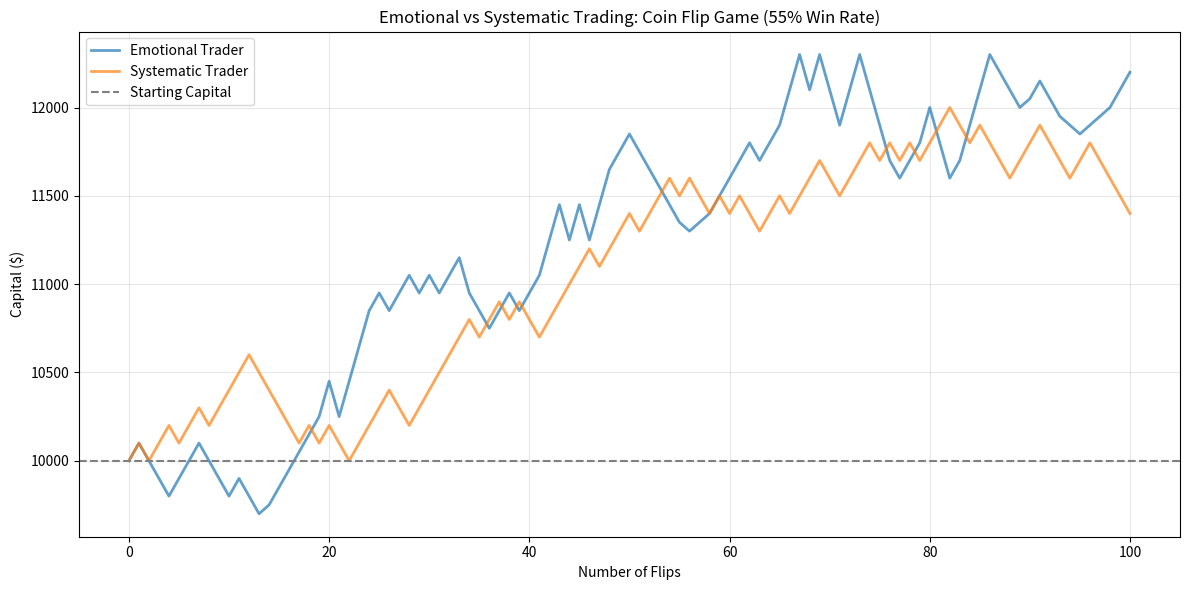
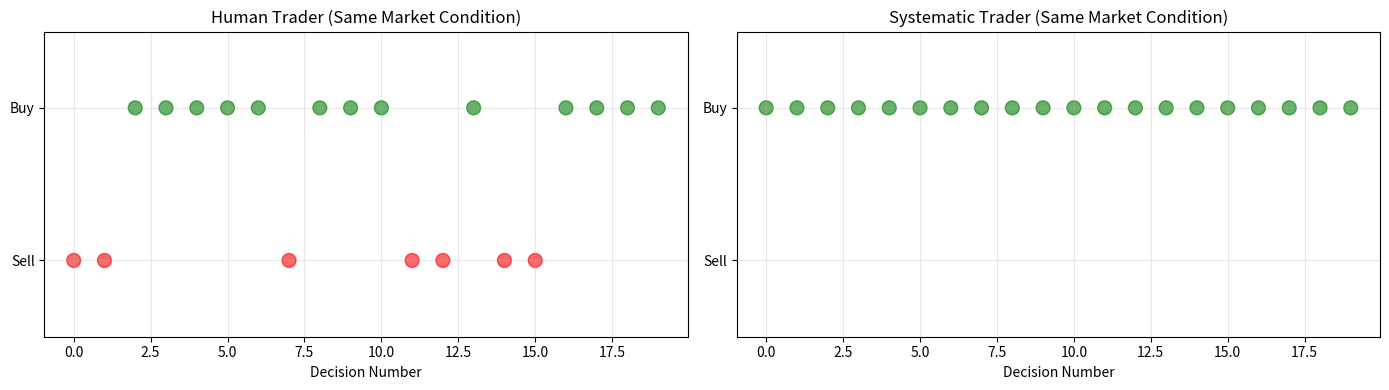
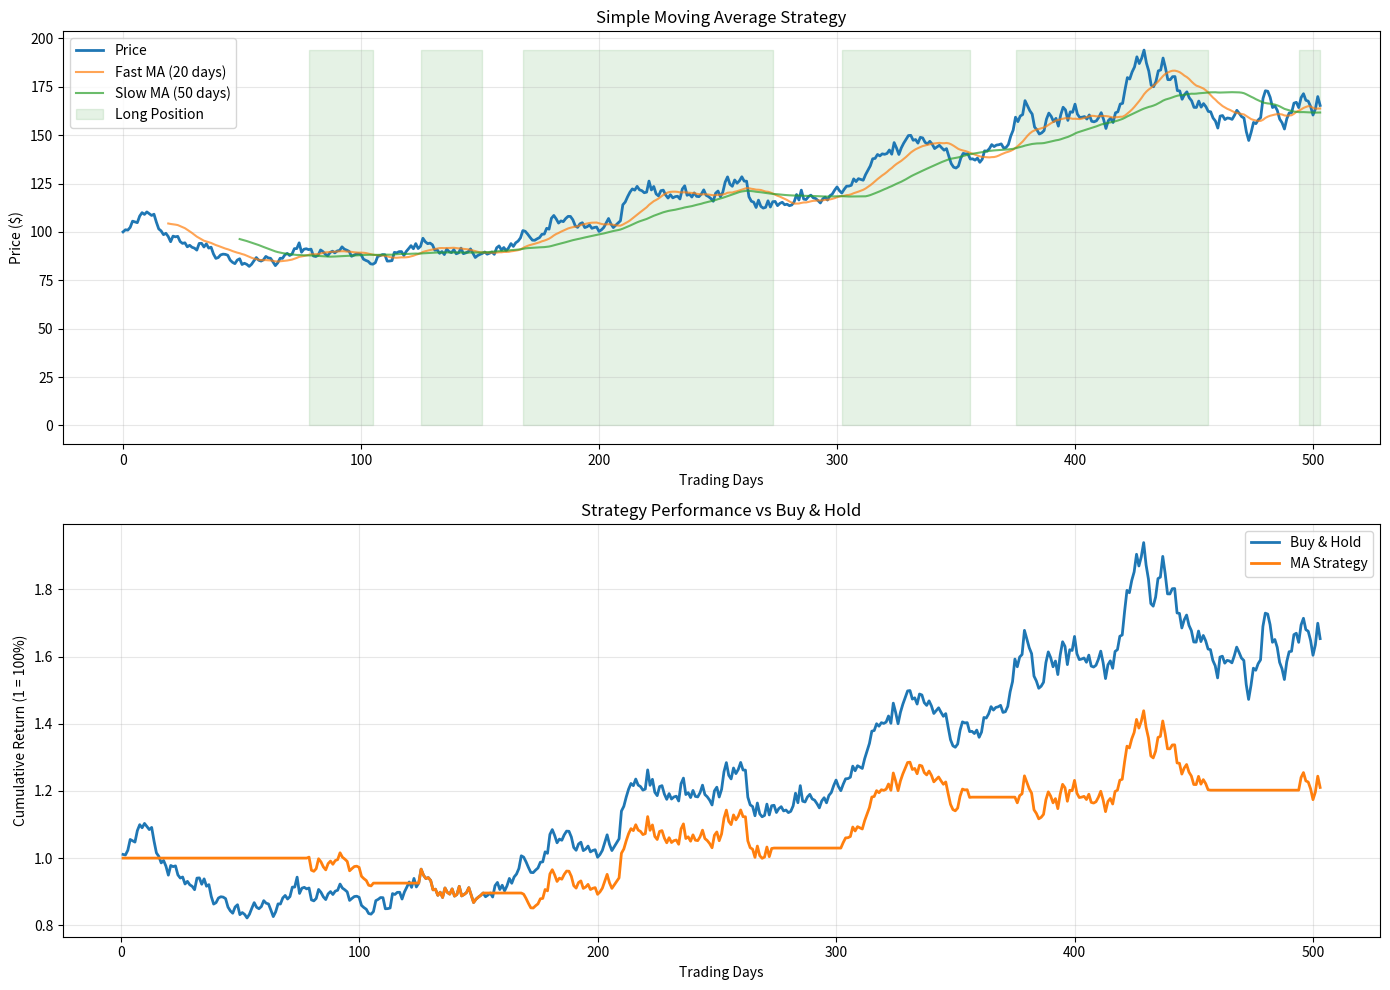
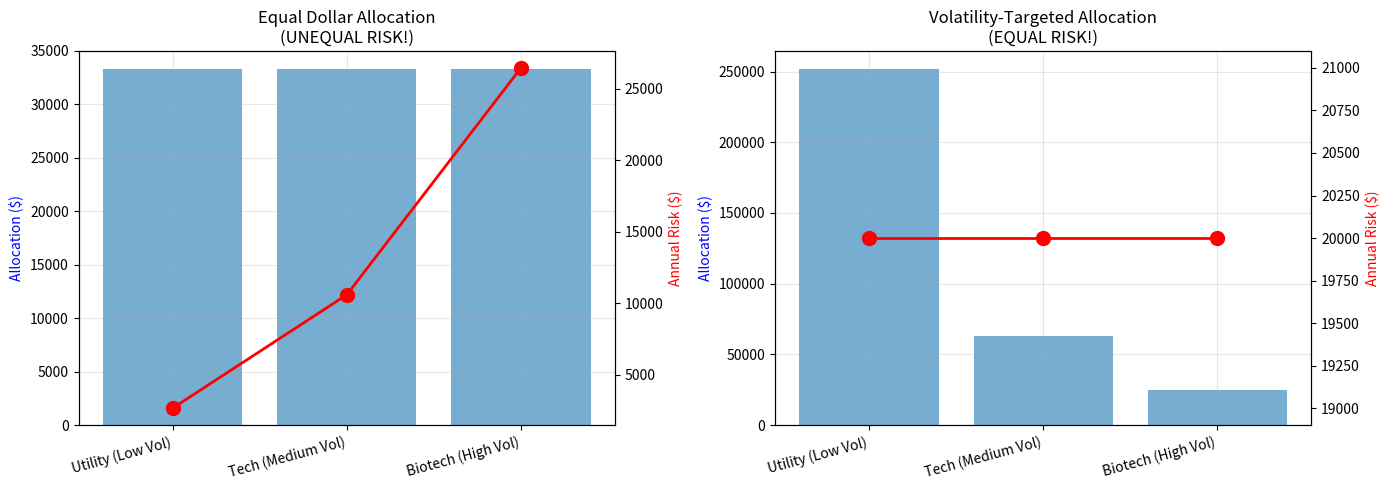

Write the Python code that produced these figures, in order.
import numpy as np
import matplotlib.pyplot as plt
import pandas as pd

# Set random seed for reproducibility
np.random.seed(42)

# Simulation parameters
n_flips = 100
win_probability = 0.55  # Slight edge (like a good trading strategy)
initial_capital = 10000

def emotional_trader(n_flips, win_prob, initial_capital):
    """Simulates an emotional trader who varies bet size based on recent results"""
    capital = initial_capital
    equity_curve = [capital]
    
    base_bet = 100
    recent_wins = 0  # Track recent performance
    
    for i in range(n_flips):
        # Vary bet size based on recent wins
        if recent_wins >= 3:
            bet = base_bet * 2  # "I'm on a hot streak!"
        elif recent_wins <= -3:
            bet = base_bet * 0.5  # "I need to be cautious"
        else:
            bet = base_bet
        
        # Flip coin
        win = np.random.random() < win_prob
        
        if win:
            capital += bet
            recent_wins += 1
        else:
            capital -= bet
            recent_wins -= 1
        
        # Reset counter if too extreme
        if abs(recent_wins) > 5:
            recent_wins = 0
        
        equity_curve.append(capital)
    
    return equity_curve

def systematic_trader(n_flips, win_prob, initial_capital):
    """Simulates a systematic trader with fixed bet size"""
    capital = initial_capital
    equity_curve = [capital]
    
    bet = 100  # Always the same
    
    for i in range(n_flips):
        win = np.random.random() < win_prob
        
        if win:
            capital += bet
        else:
            capital -= bet
        
        equity_curve.append(capital)
    
    return equity_curve

# Run simulations
emotional_equity = emotional_trader(n_flips, win_probability, initial_capital)
systematic_equity = systematic_trader(n_flips, win_probability, initial_capital)

# Plot results
plt.figure(figsize=(12, 6))
plt.plot(emotional_equity, label='Emotional Trader', alpha=0.7, linewidth=2)
plt.plot(systematic_equity, label='Systematic Trader', alpha=0.7, linewidth=2)
plt.axhline(y=initial_capital, color='gray', linestyle='--', label='Starting Capital')
plt.xlabel('Number of Flips')
plt.ylabel('Capital ($)')
plt.title('Emotional vs Systematic Trading: Coin Flip Game (55% Win Rate)')
plt.legend()
plt.grid(alpha=0.3)
plt.tight_layout()
plt.show()

# Summary statistics
print(f"\nFinal Results after {n_flips} flips:")
print(f"Emotional Trader: ${emotional_equity[-1]:,.2f} ({(emotional_equity[-1]/initial_capital - 1)*100:+.1f}%)")
print(f"Systematic Trader: ${systematic_equity[-1]:,.2f} ({(systematic_equity[-1]/initial_capital - 1)*100:+.1f}%)")
print(f"\nExpected profit: ${n_flips * 100 * (win_probability - 0.5) * 2:,.2f}")

# Demonstration: Human inconsistency in decision-making
import random

def human_decision(market_condition, mood):
    """Simulates inconsistent human decision making"""
    if mood == 'confident':
        threshold = 0.3  # Lower bar for buying
    elif mood == 'scared':
        threshold = 0.8  # Higher bar for buying
    else:
        threshold = 0.5
    
    return market_condition > threshold

def systematic_decision(market_condition):
    """Consistent systematic decision"""
    return market_condition > 0.5  # Always the same threshold

# Simulate 20 decision points with the same market conditions
market_conditions = [0.6] * 20  # Same condition repeated
moods = random.choices(['confident', 'neutral', 'scared'], k=20)

human_decisions = [human_decision(mc, mood) for mc, mood in zip(market_conditions, moods)]
systematic_decisions = [systematic_decision(mc) for mc in market_conditions]

# Visualize
fig, (ax1, ax2) = plt.subplots(1, 2, figsize=(14, 4))

ax1.scatter(range(20), human_decisions, c=['green' if d else 'red' for d in human_decisions], 
            s=100, alpha=0.6)
ax1.set_ylim(-0.5, 1.5)
ax1.set_yticks([0, 1])
ax1.set_yticklabels(['Sell', 'Buy'])
ax1.set_xlabel('Decision Number')
ax1.set_title('Human Trader (Same Market Condition)')
ax1.grid(alpha=0.3)

ax2.scatter(range(20), systematic_decisions, c=['green' if d else 'red' for d in systematic_decisions],
            s=100, alpha=0.6)
ax2.set_ylim(-0.5, 1.5)
ax2.set_yticks([0, 1])
ax2.set_yticklabels(['Sell', 'Buy'])
ax2.set_xlabel('Decision Number')
ax2.set_title('Systematic Trader (Same Market Condition)')
ax2.grid(alpha=0.3)

plt.tight_layout()
plt.show()

print(f"Human trader made {sum(human_decisions)}/{len(human_decisions)} buy decisions")
print(f"Systematic trader made {sum(systematic_decisions)}/{len(systematic_decisions)} buy decisions")
print(f"\nInconsistency: Human varied despite identical market conditions!")

# Simple backtest preview - we'll build the full system later!
# For now, let's just show the concept with synthetic data

# Generate synthetic price data
np.random.seed(42)
days = 252 * 2  # 2 years of trading days
price = 100
prices = [price]

for _ in range(days - 1):
    # Random walk with slight upward drift
    change = np.random.normal(0.001, 0.02)  # 0.1% drift, 2% volatility
    price = price * (1 + change)
    prices.append(price)

prices = pd.Series(prices)

# Simple moving average strategy
fast_ma = prices.rolling(window=20).mean()
slow_ma = prices.rolling(window=50).mean()

# Generate signals
signal = (fast_ma > slow_ma).astype(int)  # 1 = buy, 0 = sell

# Calculate returns
returns = prices.pct_change()
strategy_returns = signal.shift(1) * returns  # Shift to avoid lookahead bias

# Calculate cumulative returns
buy_hold = (1 + returns).cumprod()
strategy = (1 + strategy_returns).cumprod()

# Plot
fig, (ax1, ax2) = plt.subplots(2, 1, figsize=(14, 10))

# Price and moving averages
ax1.plot(prices.values, label='Price', linewidth=2)
ax1.plot(fast_ma.values, label='Fast MA (20 days)', alpha=0.7)
ax1.plot(slow_ma.values, label='Slow MA (50 days)', alpha=0.7)
ax1.fill_between(range(len(signal)), 0, prices.max(), 
                 where=signal==1, alpha=0.1, color='green', label='Long Position')
ax1.set_xlabel('Trading Days')
ax1.set_ylabel('Price ($)')
ax1.set_title('Simple Moving Average Strategy')
ax1.legend()
ax1.grid(alpha=0.3)

# Performance comparison
ax2.plot(buy_hold.values, label='Buy & Hold', linewidth=2)
ax2.plot(strategy.values, label='MA Strategy', linewidth=2)
ax2.set_xlabel('Trading Days')
ax2.set_ylabel('Cumulative Return (1 = 100%)')
ax2.set_title('Strategy Performance vs Buy & Hold')
ax2.legend()
ax2.grid(alpha=0.3)

plt.tight_layout()
plt.show()

print(f"Buy & Hold Return: {(buy_hold.iloc[-1] - 1)*100:.2f}%")
print(f"Strategy Return: {(strategy.iloc[-1] - 1)*100:.2f}%")
print(f"\nNote: This is a simple example. Real backtesting includes costs, slippage, etc.")

# Demonstration: Volatility Targeting

# Three stocks with different volatilities
stocks = {
    'Utility (Low Vol)': {'price': 100, 'daily_vol': 0.005},  # 0.5% daily
    'Tech (Medium Vol)': {'price': 100, 'daily_vol': 0.020},  # 2% daily
    'Biotech (High Vol)': {'price': 100, 'daily_vol': 0.050}, # 5% daily
}

capital = 100000
target_vol = 0.20  # 20% annual volatility target

# Equal dollar allocation (WRONG)
equal_allocation = capital / 3

# Volatility-based allocation (RIGHT)
results = []

for name, data in stocks.items():
    # Equal dollar risk
    shares_equal = equal_allocation / data['price']
    risk_equal = equal_allocation * data['daily_vol'] * np.sqrt(252)
    
    # Volatility targeted
    annual_vol = data['daily_vol'] * np.sqrt(252)
    target_position = (capital * target_vol) / (data['price'] * annual_vol)
    allocation_vol = target_position * data['price']
    risk_vol = allocation_vol * annual_vol
    
    results.append({
        'Stock': name,
        'Equal $ Allocation': equal_allocation,
        'Equal $ Risk': risk_equal,
        'Vol-Targeted Allocation': allocation_vol,
        'Vol-Targeted Risk': risk_vol
    })

df_results = pd.DataFrame(results)

# Visualize
fig, (ax1, ax2) = plt.subplots(1, 2, figsize=(14, 5))

# Equal dollar allocation
x = range(len(df_results))
ax1.bar(x, df_results['Equal $ Allocation'], alpha=0.6, label='Allocation')
ax1_twin = ax1.twinx()
ax1_twin.plot(x, df_results['Equal $ Risk'], 'ro-', linewidth=2, markersize=10, label='Risk')
ax1.set_xticks(x)
ax1.set_xticklabels(df_results['Stock'], rotation=15, ha='right')
ax1.set_ylabel('Allocation ($)', color='b')
ax1_twin.set_ylabel('Annual Risk ($)', color='r')
ax1.set_title('Equal Dollar Allocation\n(UNEQUAL RISK!)')
ax1.grid(alpha=0.3)

# Volatility-targeted allocation
ax2.bar(x, df_results['Vol-Targeted Allocation'], alpha=0.6, label='Allocation')
ax2_twin = ax2.twinx()
ax2_twin.plot(x, df_results['Vol-Targeted Risk'], 'ro-', linewidth=2, markersize=10, label='Risk')
ax2.set_xticks(x)
ax2.set_xticklabels(df_results['Stock'], rotation=15, ha='right')
ax2.set_ylabel('Allocation ($)', color='b')
ax2_twin.set_ylabel('Annual Risk ($)', color='r')
ax2.set_title('Volatility-Targeted Allocation\n(EQUAL RISK!)')
ax2.grid(alpha=0.3)

plt.tight_layout()
plt.show()

print("\nEqual Dollar Allocation:")
print(df_results[['Stock', 'Equal $ Allocation', 'Equal $ Risk']].to_string(index=False))
print(f"\nRisk range: ${df_results['Equal $ Risk'].min():.0f} to ${df_results['Equal $ Risk'].max():.0f}")
print(f"Risk ratio: {df_results['Equal $ Risk'].max() / df_results['Equal $ Risk'].min():.1f}x\n")

print("\nVolatility-Targeted Allocation:")
print(df_results[['Stock', 'Vol-Targeted Allocation', 'Vol-Targeted Risk']].to_string(index=False))
print(f"\nAll positions have equal risk: ~${df_results['Vol-Targeted Risk'].mean():.0f}")

# Let's explore the repository structure
import os
from pathlib import Path

# Go up two levels from book directory to repo root
repo_root = Path.cwd().parent.parent if 'book' in str(Path.cwd()) else Path.cwd().parent

def show_tree(directory, prefix="", max_depth=3, current_depth=0):
    """Display directory tree"""
    if current_depth >= max_depth:
        return
    
    try:
        contents = sorted(directory.iterdir())
    except PermissionError:
        return
    
    # Filter out unwanted directories
    ignore = {'.git', '__pycache__', '.pytest_cache', 'logs', '.venv', 'venv', '_build'}
    contents = [c for c in contents if c.name not in ignore and not c.name.startswith('.')]
    
    for i, path in enumerate(contents):
        is_last = i == len(contents) - 1
        current_prefix = "└── " if is_last else "├── "
        print(f"{prefix}{current_prefix}{path.name}")
        
        if path.is_dir():
            extension = "    " if is_last else "│   "
            show_tree(path, prefix + extension, max_depth, current_depth + 1)

print("Repository Structure:")
print(repo_root.name)
show_tree(repo_root, max_depth=2)

# Note: This is a preview only - we'll implement each piece in detail later!
# For now, this shows the high-level workflow

print("""
Systematic Trading Workflow:
===========================

Step 1: Download Data
  ↓
  from data.data_manager import DataManager
  dm = DataManager()
  data = dm.download_stock_data('GOOG', save=True)

Step 2: Create Strategy
  ↓
  from strategy.trend_following import EWMAC
  strategy = EWMAC(fast_span=16, slow_span=64)
  signals = strategy.generate_signals(data)

Step 3: Size Positions
  ↓
  from risk_management.position_sizer import PositionSizer
  sizer = PositionSizer(capital=100000, volatility_target=0.20)
  position = sizer.calculate_position(signal, price, volatility)

Step 4: Run Backtest
  ↓
  from backtesting.backtest_engine import BacktestEngine
  engine = BacktestEngine(initial_capital=100000)
  results = engine.run(strategy, data, sizer)

Step 5: Analyze Performance
  ↓
  from backtesting.performance import PerformanceAnalyzer
  analyzer = PerformanceAnalyzer(results)
  analyzer.print_summary()
  analyzer.plot_equity_curve()

Each of these steps will be covered in detail in upcoming chapters!
""")